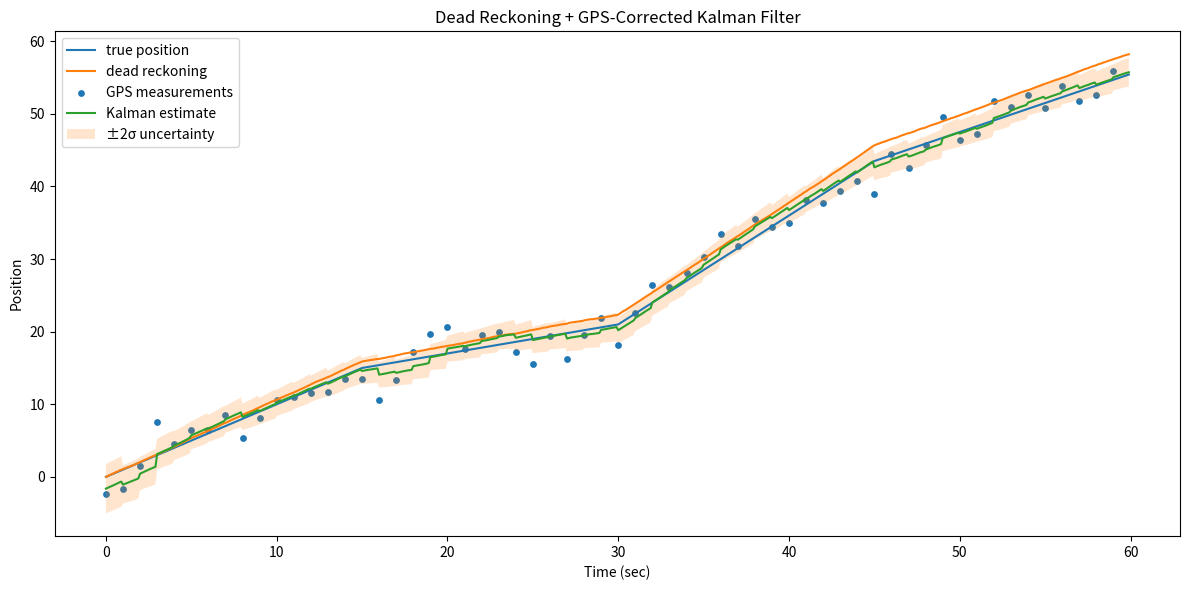
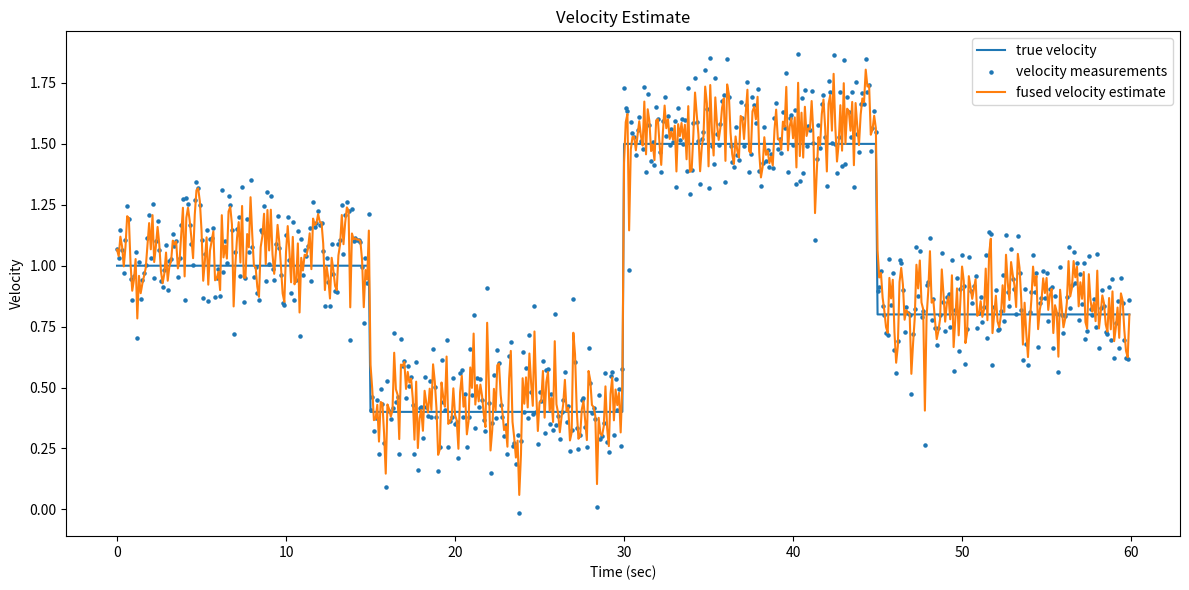

Python code for these plots, in order:
import json
from pathlib import Path
import numpy as np
import matplotlib.pyplot as plt

# Sim Setup

dt = 0.1
duration = 60
n = int(duration / dt)

t = np.arange(n) * dt
rng = np.random.default_rng(seed=0)

#True state
x_true = np.zeros(n)
v_true = np.zeros(n)

# Simulate changing true velocity
v_true = np.select([t < 15, t < 30, t < 45],[1.0, 0.4, 1.5], default=0.8)
x_true[1:] = np.cumsum(v_true[:-1] * dt)

# Simulate sensor measurements
# Velocity sensor / odometry
# Bias is important: even a small bias will cause large position errors over time

v_noise_std = 0.15
v_bias = 0.05
v_measurements = (v_true + v_bias + v_noise_std * rng.standard_normal(n))

# GPS position measurements
gps_noise_std = 2.0
gps_period_sec = 1.0
gps_period_steps = int(gps_period_sec / dt)

gps_measurements = np.full(n, np.nan)
for k in range(0, n, gps_period_steps):
    gps_measurements[k] = x_true[k] + gps_noise_std * rng.standard_normal()

#Dead reckoning from Velocity measurements
dead_reckoning_position = np.zeros(n)
for k in range(1,n):
    dead_reckoning_position[k] = (dead_reckoning_position[k-1] + v_measurements[k-1] * dt)

# Kalman Filter Setup

x_hat = np.array([0.0, 0.0])
F = np.array([[1.0, dt], [0.0, 1.0]])
P = np.array([[10.0, 0.0], [0.0, 10.0]])
Q = np.array([[0.02, 0.0], [0.0, 0.05]])
I = np.eye(2)

estimated_position = np.zeros(n)
estimated_velocity = np.zeros(n)
position_uncertainty = np.zeros(n)

for k in range(n):
    #Predict using motion model
    x_pred = F @ x_hat
    P_pred = F @ P @ F.T + Q
    #Update using velocity measurement
    H_vel = np.array([[0.0, 1.0]])
    R_vel = np.array([[v_noise_std**2]])
    z_vel = np.array([v_measurements[k]])
    y = z_vel - H_vel @ x_pred
    S = H_vel @ P_pred @ H_vel.T + R_vel
    K = P_pred @ H_vel.T @ np.linalg.inv(S)
    x_upd = x_pred + K @ y
    P_upd = (I - K @ H_vel) @ P_pred
    #Update using GPS measurement if available
    if not np.isnan(gps_measurements[k]):
        H_gps = np.array([[1.0, 0.0]])
        R_gps = np.array([[gps_noise_std**2]])
        z_gps = np.array([gps_measurements[k]])
        y_gps = z_gps - H_gps @ x_upd
        S_gps = H_gps @ P_upd @ H_gps.T + R_gps
        K_gps = P_upd @ H_gps.T @ np.linalg.inv(S_gps)
        x_upd += K_gps @ y_gps
        P_upd = (I - K_gps @ H_gps) @ P_upd
    #Save estimates and uncertainties
    x_hat = x_upd
    P = P_upd
    estimated_position[k] = x_hat[0]
    estimated_velocity[k] = x_hat[1]
    position_uncertainty[k] = np.sqrt(P[0,0])

#Metrics
gps_available = ~np.isnan(gps_measurements)
dead_reckoning_rmse = np.sqrt(np.mean((dead_reckoning_position - x_true)**2))
kalman_rmse = np.sqrt(np.mean((estimated_position - x_true)**2))
velocity_rmse = np.sqrt(np.mean((v_measurements - v_true)**2))
fused_velocity_rmse = np.sqrt(np.mean((estimated_velocity - v_true)**2))
gps_rmse = np.sqrt(np.mean((gps_measurements[gps_available] - x_true[gps_available])**2))

output_dir = Path("outputs/dead_reckoning_gps_kalman/run_001")
output_dir.mkdir(parents=True, exist_ok=True)

config = {
    "dt": dt,
    "duration": duration,
    "velocity_noise_std": v_noise_std,
    "velocity_bias": v_bias,
    "gps_noise_std": gps_noise_std,
    "gps_period_sec": gps_period_sec,
    "Q": Q.tolist(),
}
with open(output_dir / "config.json", "w") as f:
    json.dump(config, f, indent=4)
metrics = {
    "dead_reckoning_position_rmse": float(dead_reckoning_rmse),
    "gps_position_rmse": float(gps_rmse),
    "kalman_position_rmse": float(kalman_rmse),
    "velocity_sensor_rmse": float(velocity_rmse),
    "fused_velocity_rmse": float(fused_velocity_rmse),
}
with open(output_dir / "states.jsonl", "w") as f:
    for k in range(n):
        record = {
            "time_sec": float(t[k]),
            "true_position": float(x_true[k]),
            "true_velocity": float(v_true[k]),
            "velocity_measurement": float(v_measurements[k]),
            "gps_measurement": (
                None
                if np.isnan(gps_measurements[k])
                else float(gps_measurements[k])
            ),
            "dead_reckoned_position": float(dead_reckoning_position[k]),
            "estimated_position": float(estimated_position[k]),
            "estimated_velocity": float(estimated_velocity[k]),
            "position_uncertainty": float(position_uncertainty[k]),
            "position_error": float(estimated_position[k] - x_true[k]),
        }

        f.write(json.dumps(record) + "\n")
#Plots
plt.figure(figsize=(12, 6))

plt.plot(t, x_true, label="true position")
plt.plot(t, dead_reckoning_position, label="dead reckoning")
plt.scatter(
    t[gps_available],
    gps_measurements[gps_available],
    s=15,
    label="GPS measurements",
)
plt.plot(t, estimated_position, label="Kalman estimate")

plt.fill_between(
    t,
    estimated_position - 2 * position_uncertainty,
    estimated_position + 2 * position_uncertainty,
    alpha=0.2,
    label="±2σ uncertainty",
)

plt.xlabel("Time (sec)")
plt.ylabel("Position")
plt.title("Dead Reckoning + GPS-Corrected Kalman Filter")
plt.legend()
plt.tight_layout()
plt.savefig(output_dir / "position.png")
plt.show()


# -----------------------------
# 9. Plot velocity
# -----------------------------

plt.figure(figsize=(12, 6))

plt.plot(t, v_true, label="true velocity")
plt.scatter(t, v_measurements, s=5, label="velocity measurements")
plt.plot(t, estimated_velocity, label="fused velocity estimate")

plt.xlabel("Time (sec)")
plt.ylabel("Velocity")
plt.title("Velocity Estimate")
plt.legend()
plt.tight_layout()
plt.savefig(output_dir / "velocity.png")
plt.show()


# -----------------------------
# 10. Print summary
# -----------------------------

print("Dead Reckoning + GPS Kalman Filter")
print("----------------------------------")
print(f"Dead reckoning RMSE: {dead_reckoning_rmse:.3f}")
print(f"GPS RMSE: {gps_rmse:.3f}")
print(f"Kalman position RMSE: {kalman_rmse:.3f}")
print(f"Velocity sensor RMSE: {velocity_rmse:.3f}")
print(f"Fused velocity RMSE: {fused_velocity_rmse:.3f}")
print(f"Saved outputs to {output_dir}")
